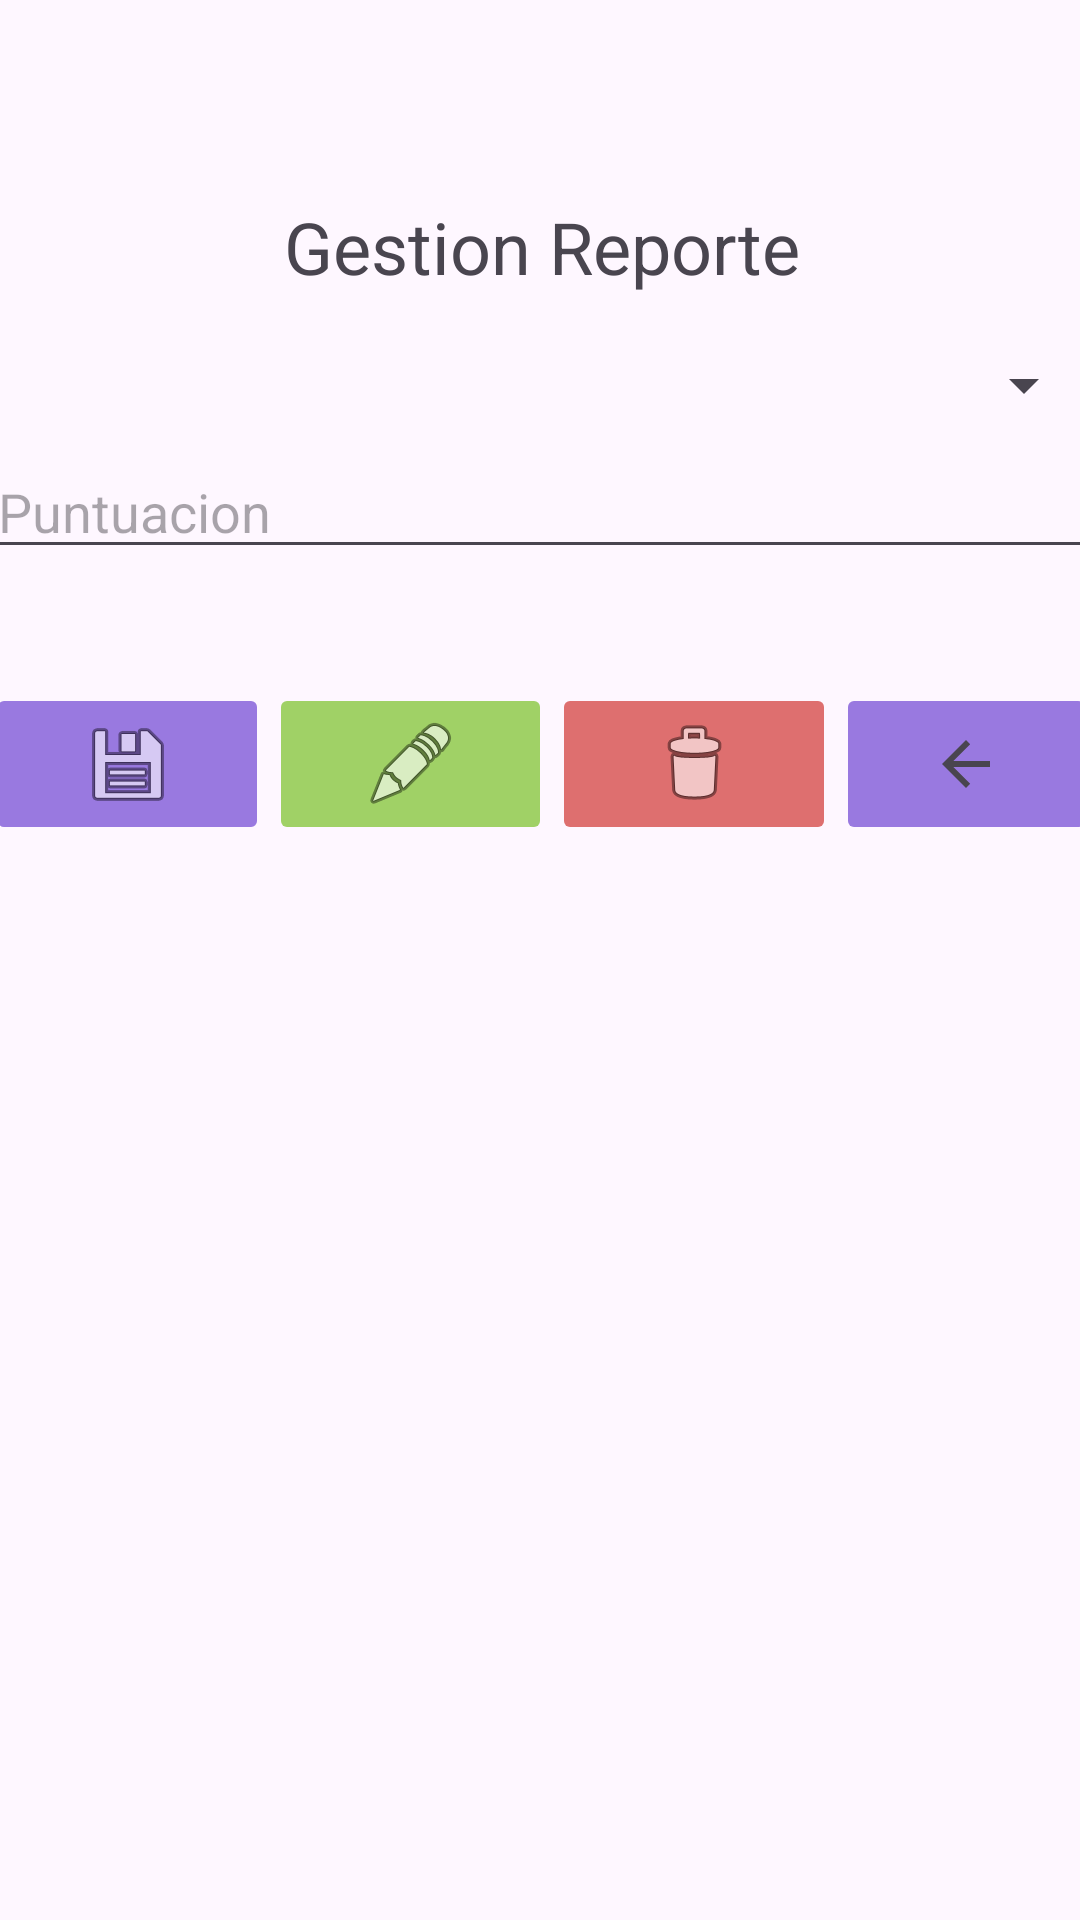

Produce the Android XML layout that renders to this screen, including the resource entries it uses.
<!-- AndroidManifest.xml: application theme Theme.KinderSoft -->
<!-- res/layout/activity_gestion_reporte.xml -->
<?xml version="1.0" encoding="utf-8"?>
<androidx.constraintlayout.widget.ConstraintLayout xmlns:android="http://schemas.android.com/apk/res/android"
    xmlns:app="http://schemas.android.com/apk/res-auto"
    xmlns:tools="http://schemas.android.com/tools"
    android:id="@+id/main"
    android:layout_width="match_parent"
    android:layout_height="match_parent"
    tools:context=".vista.reportes.GestionReporte">

    <LinearLayout
        android:layout_width="409dp"
        android:layout_height="729dp"
        android:gravity="center"
        android:orientation="vertical"
        app:layout_constraintBottom_toBottomOf="parent"
        app:layout_constraintEnd_toEndOf="parent"
        app:layout_constraintHorizontal_bias="0.5"
        app:layout_constraintStart_toStartOf="parent"
        app:layout_constraintTop_toTopOf="parent"
        app:layout_constraintVertical_bias="0.5">

        <LinearLayout
            android:layout_width="370dp"
            android:layout_height="320dp"
            android:gravity="center"
            android:orientation="vertical"
            android:scrollbars="vertical">

            <TextView
                android:id="@+id/textView"
                android:layout_width="match_parent"
                android:layout_height="wrap_content"
                android:layout_marginBottom="@dimen/espacio_elementos"
                android:gravity="center"
                android:text="Gestion Reporte"
                android:textSize="24sp" />

            <LinearLayout
                android:layout_width="match_parent"
                android:layout_height="wrap_content"
                android:orientation="horizontal"/>

            <Spinner
                android:id="@+id/spinnerUsuarioR"
                android:layout_width="match_parent"
                android:layout_height="40dp" />

            <EditText
                android:id="@+id/txtPuntuacion"
                android:layout_width="match_parent"
                android:layout_height="wrap_content"
                android:layout_marginBottom="@dimen/espacio_elementos"
                android:ems="10"
                android:hint="Puntuacion"
                android:inputType="number" />

            <Space
                android:layout_width="match_parent"
                android:layout_height="28dp" />

            <LinearLayout
                android:layout_width="match_parent"
                android:layout_height="67dp"
                android:orientation="horizontal">

                <ImageButton
                    android:id="@+id/btnGuardar"
                    android:layout_width="wrap_content"
                    android:layout_height="54dp"
                    android:layout_weight="1"
                    android:backgroundTint="#9979E0"
                    android:onClick="registrarReporte"
                    android:src="@android:drawable/ic_menu_save" />

                <ImageButton
                    android:id="@+id/btnActualizar"
                    android:layout_width="wrap_content"
                    android:layout_height="54dp"
                    android:layout_weight="1"
                    android:backgroundTint="#FEA0D166"
                    android:onClick="actualizarReporte"
                    app:srcCompat="@android:drawable/ic_menu_edit" />

                <ImageButton
                    android:id="@+id/btnEliminar"
                    android:layout_width="wrap_content"
                    android:layout_height="54dp"
                    android:layout_weight="1"
                    android:backgroundTint="#DE6F6F"
                    android:onClick="eliminarReporte"
                    android:src="@android:drawable/ic_menu_delete" />

                <ImageButton
                    android:id="@+id/btnCancelar"
                    android:layout_width="wrap_content"
                    android:layout_height="54dp"
                    android:layout_weight="1"
                    android:backgroundTint="#9979E0"
                    android:onClick="regresarMenu"
                    app:srcCompat="?attr/actionModeCloseDrawable" />
            </LinearLayout>
        </LinearLayout>

        <ListView
            android:id="@+id/listViewGestion"
            android:layout_width="371dp"
            android:layout_height="280dp" />
    </LinearLayout>
</androidx.constraintlayout.widget.ConstraintLayout>
<!-- resources referenced by this layout -->
<resources>
  <dimen name="espacio_elementos">10dp</dimen>
  <style name="Theme.KinderSoft" parent="Base.Theme.KinderSoft" />
  <style name="Base.Theme.KinderSoft" parent="Theme.Material3.DayNight">
          
          
      </style>
</resources>
